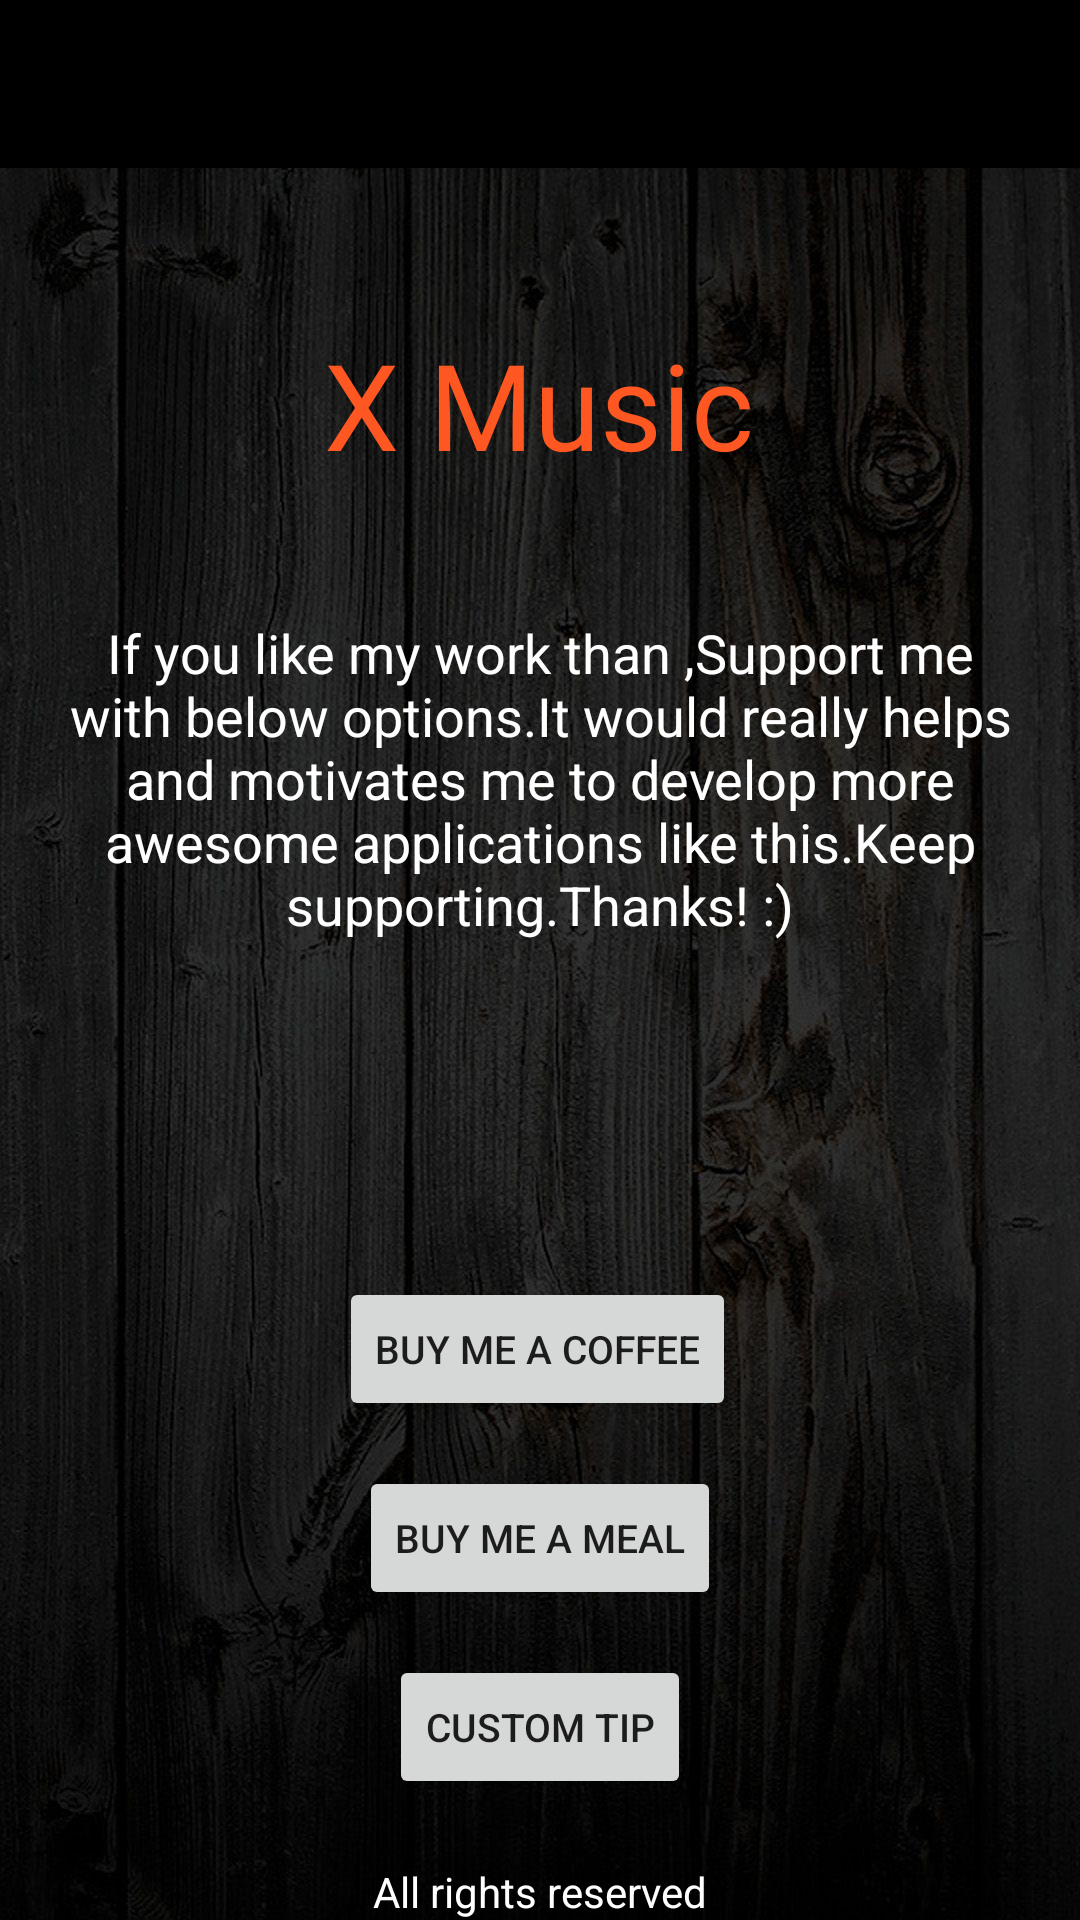

Write the Android layout XML for this screen, with the resource values it uses.
<!-- AndroidManifest.xml: application theme Theme.XMusic -->
<!-- res/layout/activity_support.xml -->
<?xml version="1.0" encoding="utf-8"?>
<androidx.constraintlayout.widget.ConstraintLayout xmlns:android="http://schemas.android.com/apk/res/android"
    xmlns:app="http://schemas.android.com/apk/res-auto"
    xmlns:tools="http://schemas.android.com/tools"
    android:layout_width="match_parent"
    android:layout_height="match_parent"
    tools:context=".SupportActivity">

    <ImageView
        android:id="@+id/imageView4"
        android:layout_width="wrap_content"
        android:layout_height="wrap_content"
        android:scaleType="centerCrop"
        app:layout_constraintBottom_toBottomOf="parent"
        app:layout_constraintEnd_toEndOf="parent"
        app:layout_constraintHorizontal_bias="0.5"
        app:layout_constraintStart_toStartOf="parent"
        app:layout_constraintTop_toTopOf="parent"
        app:srcCompat="@drawable/bg3"
        android:contentDescription="@string/todo" />
    <androidx.appcompat.widget.Toolbar
        android:id="@+id/toolbar"
        android:layout_width="match_parent"
        android:layout_height="?attr/actionBarSize"
        android:background="@color/black"
        app:layout_constraintEnd_toEndOf="parent"
        app:layout_constraintStart_toStartOf="parent"
        app:layout_constraintTop_toTopOf="parent" />

    <TextView
        android:id="@+id/textView13"
        android:layout_width="wrap_content"
        android:layout_height="wrap_content"
        android:layout_marginTop="52dp"
        android:fontFamily="@font/my_font"
        android:text="@string/x_music"
        android:textColor="#FF5722"
        android:textSize="40sp"
        app:layout_constraintEnd_toEndOf="parent"
        app:layout_constraintHorizontal_bias="0.498"
        app:layout_constraintStart_toStartOf="parent"
        app:layout_constraintTop_toBottomOf="@+id/toolbar" />

    <TextView
        android:id="@+id/textView18"
        android:layout_width="wrap_content"
        android:layout_height="wrap_content"
        android:layout_marginTop="44dp"
        android:gravity="center"
        android:paddingStart="7sp"
        android:paddingEnd="7sp"
        android:text="@string/if_you_like_my_work_than_support_me_with_below_options_it_would_really_helps_and_motivates_me_to_develop_more_awesome_applications_like_this_keep_supporting_thanks"
        android:textColor="#FFFFFF"
        android:textSize="18sp"
        app:layout_constraintEnd_toEndOf="parent"
        app:layout_constraintHorizontal_bias="0.0"
        app:layout_constraintStart_toStartOf="parent"
        app:layout_constraintTop_toBottomOf="@+id/textView13" />

    <TextView
        android:id="@+id/textView16"
        android:layout_width="wrap_content"
        android:layout_height="wrap_content"
        android:text="@string/all_rights_reserved"
        android:textColor="#FFFFFF"
        android:textSize="14sp"
        app:layout_constraintBottom_toBottomOf="parent"
        app:layout_constraintEnd_toEndOf="parent"
        app:layout_constraintHorizontal_bias="0.5"
        app:layout_constraintStart_toStartOf="parent" />

    <Button
        android:id="@+id/button2"
        android:textSize="13sp"
        android:layout_width="wrap_content"
        android:layout_height="wrap_content"
        android:layout_marginTop="112dp"
        android:text="@string/buy_me_a_coffee"
        app:layout_constraintEnd_toEndOf="parent"
        app:layout_constraintHorizontal_bias="0.497"
        app:layout_constraintStart_toStartOf="parent"
        app:layout_constraintTop_toBottomOf="@+id/textView18" />

    <Button
        android:id="@+id/button3"
        android:textSize="13sp"
        android:layout_width="wrap_content"
        android:layout_height="wrap_content"
        android:text="@string/buy_me_a_meal"
        android:layout_marginTop="15sp"
        app:layout_constraintEnd_toEndOf="parent"
        app:layout_constraintHorizontal_bias="0.500"
        app:layout_constraintStart_toStartOf="parent"
        app:layout_constraintTop_toBottomOf="@+id/button2" />

    <Button
        android:id="@+id/button4"
        android:textSize="13sp"
        android:layout_width="wrap_content"
        android:layout_height="wrap_content"
        android:layout_marginTop="15sp"
        android:text="@string/custom_tip"
        app:layout_constraintEnd_toEndOf="parent"
        app:layout_constraintStart_toStartOf="parent"
        app:layout_constraintTop_toBottomOf="@+id/button3" />
</androidx.constraintlayout.widget.ConstraintLayout>
<!-- resources referenced by this layout -->
<resources>
  <color name="black">#FF000000</color>
  <!-- drawable bg3: jpg bitmap (drawable-v24, 208960 bytes) -->
  <string name="all_rights_reserved">All rights reserved</string>
  <string name="buy_me_a_coffee">buy me a coffee</string>
  <string name="buy_me_a_meal">buy me a meal</string>
  <string name="custom_tip">custom tip</string>
  <string name="if_you_like_my_work_than_support_me_with_below_options_it_would_really_helps_and_motivates_me_to_develop_more_awesome_applications_like_this_keep_supporting_thanks">If you like my work than ,Support me with below options.It would really helps and motivates me to develop more awesome applications like this.Keep supporting.Thanks! :)</string>
  <string name="todo">TODO</string>
  <string name="x_music">X Music</string>
  <style name="Theme.XMusic" parent="Theme.MaterialComponents.DayNight.DarkActionBar">
          <item name="android:textColorSecondary">@color/gold</item>
          
          <item name="colorPrimary">@color/purple_500</item>
          <item name="colorPrimaryVariant">@color/purple_700</item>
          <item name="colorOnPrimary">@color/white</item>
          
          <item name="colorSecondary">@color/teal_200</item>
          <item name="colorSecondaryVariant">@color/teal_700</item>
          <item name="colorOnSecondary">@color/black</item>
          
          <item name="android:statusBarColor" tools:targetApi="l">?attr/colorPrimaryVariant</item>
          <item name="android:editTextColor">@android:color/white</item>
          
          <item name="android:windowEnterAnimation">@anim/pop_in</item>
          <item name="android:windowExitAnimation">@anim/pop_out</item>
          <item name="android:activityOpenEnterAnimation">@anim/bottom_up</item>
          <item name="android:activityOpenExitAnimation">@anim/bottom_down</item>
          <item name="android:activityCloseEnterAnimation">@anim/bottom_up</item>
          <item name="android:activityCloseExitAnimation">@anim/bottom_down</item>
          <item name="android:windowBackground">@drawable/abc</item>
          <item name="windowActionBar">false</item>
          <item name="windowNoTitle">true</item>
          <item name="actionButtonStyle">@style/ActionButton</item>
      </style>
  <color name="gold">#FFD700</color>
  <color name="purple_500">#FF6200EE</color>
  <color name="purple_700">#FF3700B3</color>
  <color name="white">#FFFFFFFF</color>
  <color name="teal_200">#FF03DAC5</color>
  <color name="teal_700">#FF018786</color>
  <!-- drawable abc: png bitmap (drawable-v24, 30982 bytes) -->
  <style name="ActionButton" parent="@android:style/Widget.ActionButton">
          <item name="android:paddingStart">3dp</item>
          <item name="android:paddingEnd">10dp</item>
          <item name="android:minWidth">0dp</item>
      </style>
</resources>
